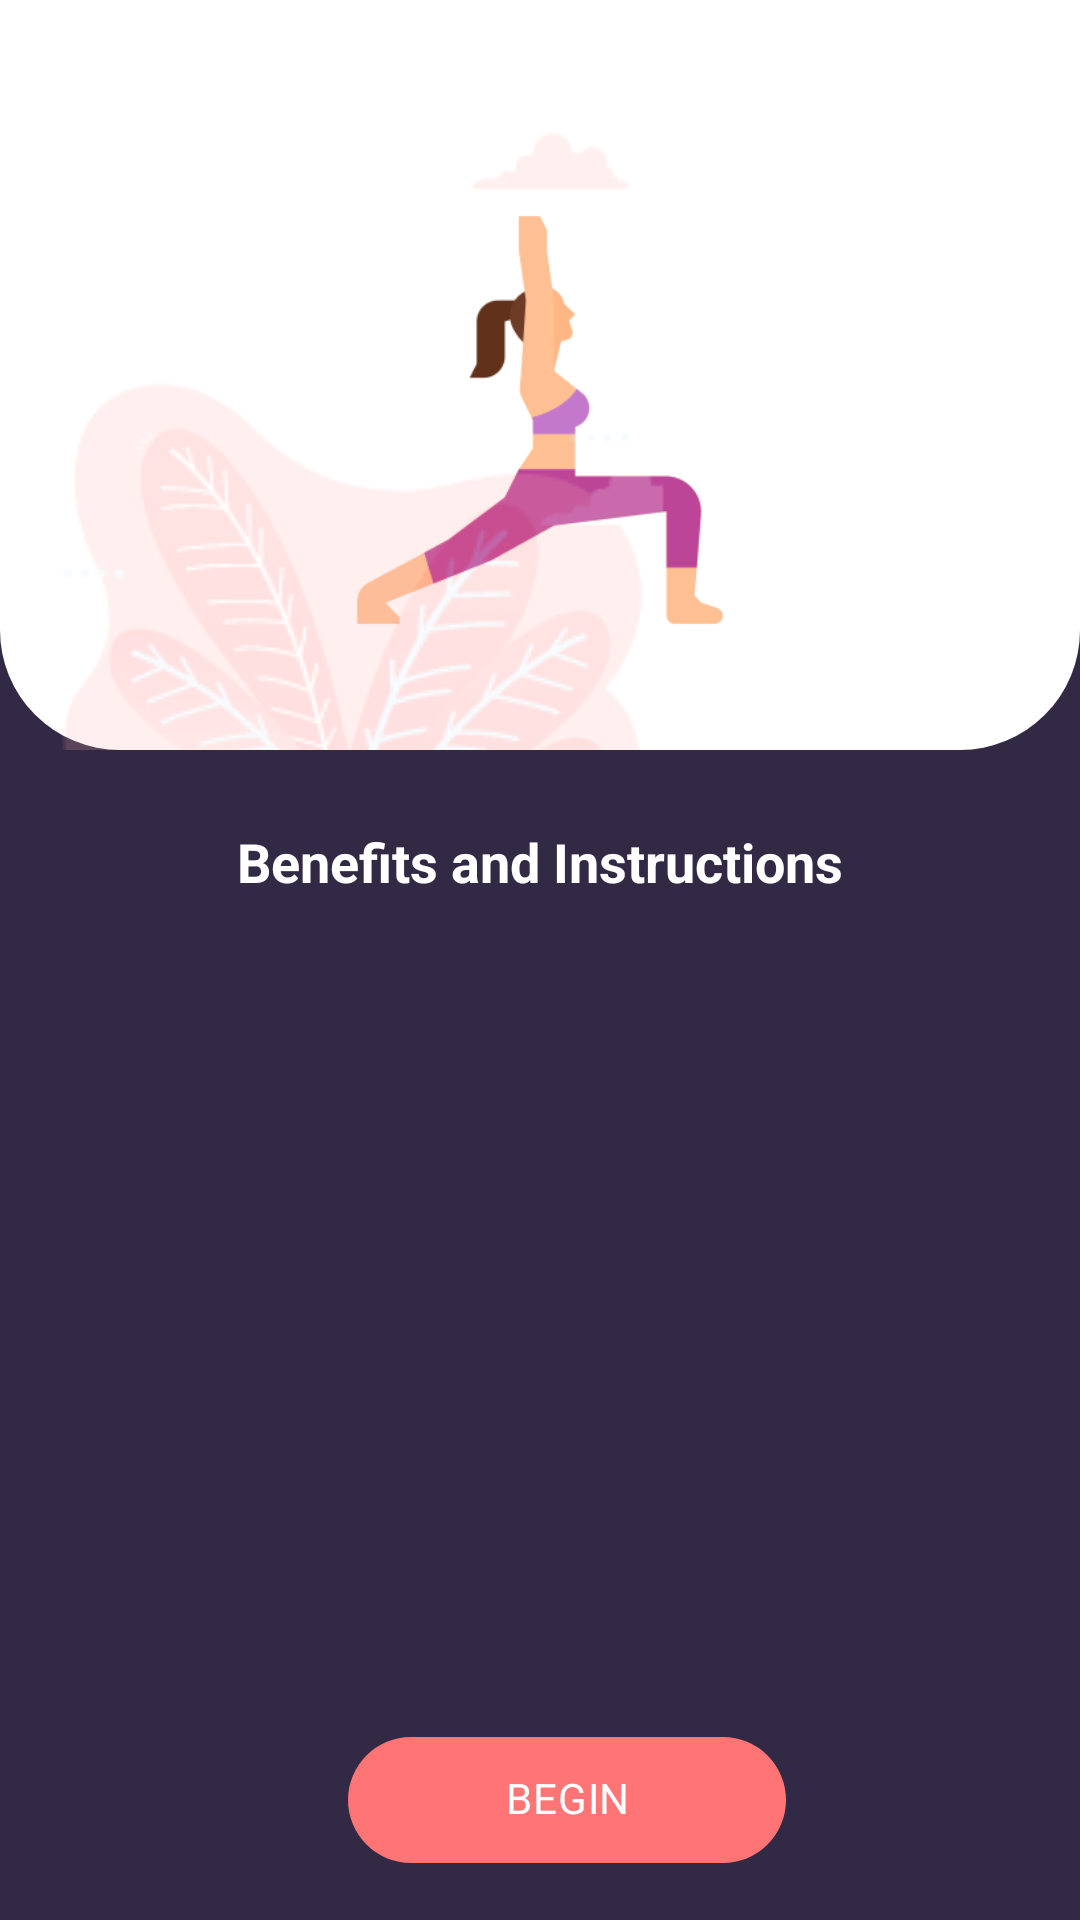

Here is an Android app screen rendered from its layout file. Give the layout XML and the strings, colors and styles it references.
<!-- AndroidManifest.xml: application theme Theme.YogaTrain -->
<!-- res/layout/pose_description.xml -->
<?xml version="1.0" encoding="utf-8"?>
<ScrollView xmlns:android="http://schemas.android.com/apk/res/android"
    xmlns:app="http://schemas.android.com/apk/res-auto"
    xmlns:tools="http://schemas.android.com/tools"
    android:layout_width="match_parent"
    android:layout_height="match_parent"
    android:fillViewport="true"
    android:scrollbars="none"
    android:background="#322A45"
    tools:context=".AsanaActivity">


    <RelativeLayout
        android:layout_width="match_parent"
        android:layout_height="match_parent">


        <RelativeLayout
            android:id="@+id/topRl1"
            android:layout_width="match_parent"
            android:layout_height="250dp"
            android:background="@drawable/hometopshape">


            <ImageView
                android:id="@+id/libWarrior1"
                android:layout_width="150dp"
                android:layout_height="150dp"
                android:layout_below="@id/nameTv1"
                android:layout_centerHorizontal="true"
                android:layout_marginRight="15dp"
                android:src="@drawable/warrior1">

            </ImageView>


            <TextView
                android:id="@+id/nameTv1"
                android:layout_width="wrap_content"
                android:layout_height="wrap_content"
                android:layout_centerHorizontal="true"
                android:layout_margin="15dp"
                android:textAlignment="center"
                android:textColor="@color/bluelight"
                android:textSize="26sp"
                android:textStyle="bold">

            </TextView>

            <ImageView
                android:layout_width="wrap_content"
                android:layout_height="wrap_content"
                android:layout_marginLeft="20dp"
                android:layout_marginBottom="-278dp"
                android:src="@drawable/flower">

            </ImageView>


        </RelativeLayout>

        <View
            android:id="@+id/view"
            android:layout_width="match_parent"
            android:layout_height="46dp"
            android:layout_below="@+id/topRl1"
            android:layout_marginTop="15dp"
            android:background="@color/blue"
            app:layout_constraintEnd_toEndOf="parent"
            app:layout_constraintStart_toStartOf="parent" />

        <TextView
            android:id="@+id/BenefitTv"
            android:layout_width="match_parent"
            android:layout_height="wrap_content"
            android:layout_below="@id/topRl1"
            android:layout_marginTop="25dp"
            android:layout_marginBottom="15dp"
            android:textStyle="bold"
            android:text="Benefits and Instructions"
            android:textAlignment="center"
            android:textColor="@color/white"
            android:textSize="18sp">

        </TextView>

        <TextView
            android:id="@+id/descriere1"
            android:layout_width="match_parent"
            android:layout_height="wrap_content"
            android:layout_below="@id/topRl1"
            android:layout_marginTop="81dp"
            android:layout_marginBottom="15dp"
            android:textColor="@color/white"
            android:layout_marginLeft="20dp"
            android:layout_marginRight="20dp"

            android:textSize="18sp">

        </TextView>

        <com.google.android.material.chip.Chip
            android:id="@+id/Begin"
            android:layout_width="wrap_content"
            android:layout_height="58dp"
            android:layout_alignParentStart="true"
            android:layout_alignParentEnd="true"
            android:layout_alignParentBottom="true"
            android:layout_marginStart="116dp"
            android:layout_marginEnd="98dp"
            android:layout_marginBottom="11dp"
            android:backgroundTint="@color/pink2"
            android:text="BEGIN"
            android:textAlignment="center"
            android:textColor="@color/white"/>


    </RelativeLayout>


</ScrollView>
<!-- resources referenced by this layout -->
<resources>
  <color name="blue">#322A45</color>
  <color name="bluelight">#0C2143</color>
  <color name="pink2">#FF7575 </color>
  <color name="white">#FFFFFFFF</color>
  <!-- drawable flower: png bitmap (drawable, 17035 bytes) -->
  <!-- drawable hometopshape (drawable) -->
  <?xml version="1.0" encoding="utf-8"?>
  <shape xmlns:android="http://schemas.android.com/apk/res/android">
  <solid android:color="@color/white"></solid>
      <corners android:bottomLeftRadius="40dp" android:bottomRightRadius="40dp"></corners>
  </shape>
  <!-- drawable warrior1: png bitmap (drawable, 5936 bytes) -->
  <style name="Theme.YogaTrain" parent="Theme.MaterialComponents.DayNight.DarkActionBar">
          
          <item name="colorPrimary">@color/blue</item>
          <item name="colorPrimaryVariant">@color/blue</item>
          <item name="colorOnPrimary">@color/white</item>
          
          <item name="colorSecondary">@color/teal_200</item>
          <item name="colorSecondaryVariant">@color/teal_700</item>
          <item name="colorOnSecondary">@color/black</item>
          
          <item name="android:statusBarColor" tools:targetApi="l">?attr/colorPrimaryVariant</item>
          
      </style>
  <color name="teal_200">#FF03DAC5</color>
  <color name="teal_700">#FF018786</color>
  <color name="black">#FF000000</color>
</resources>
